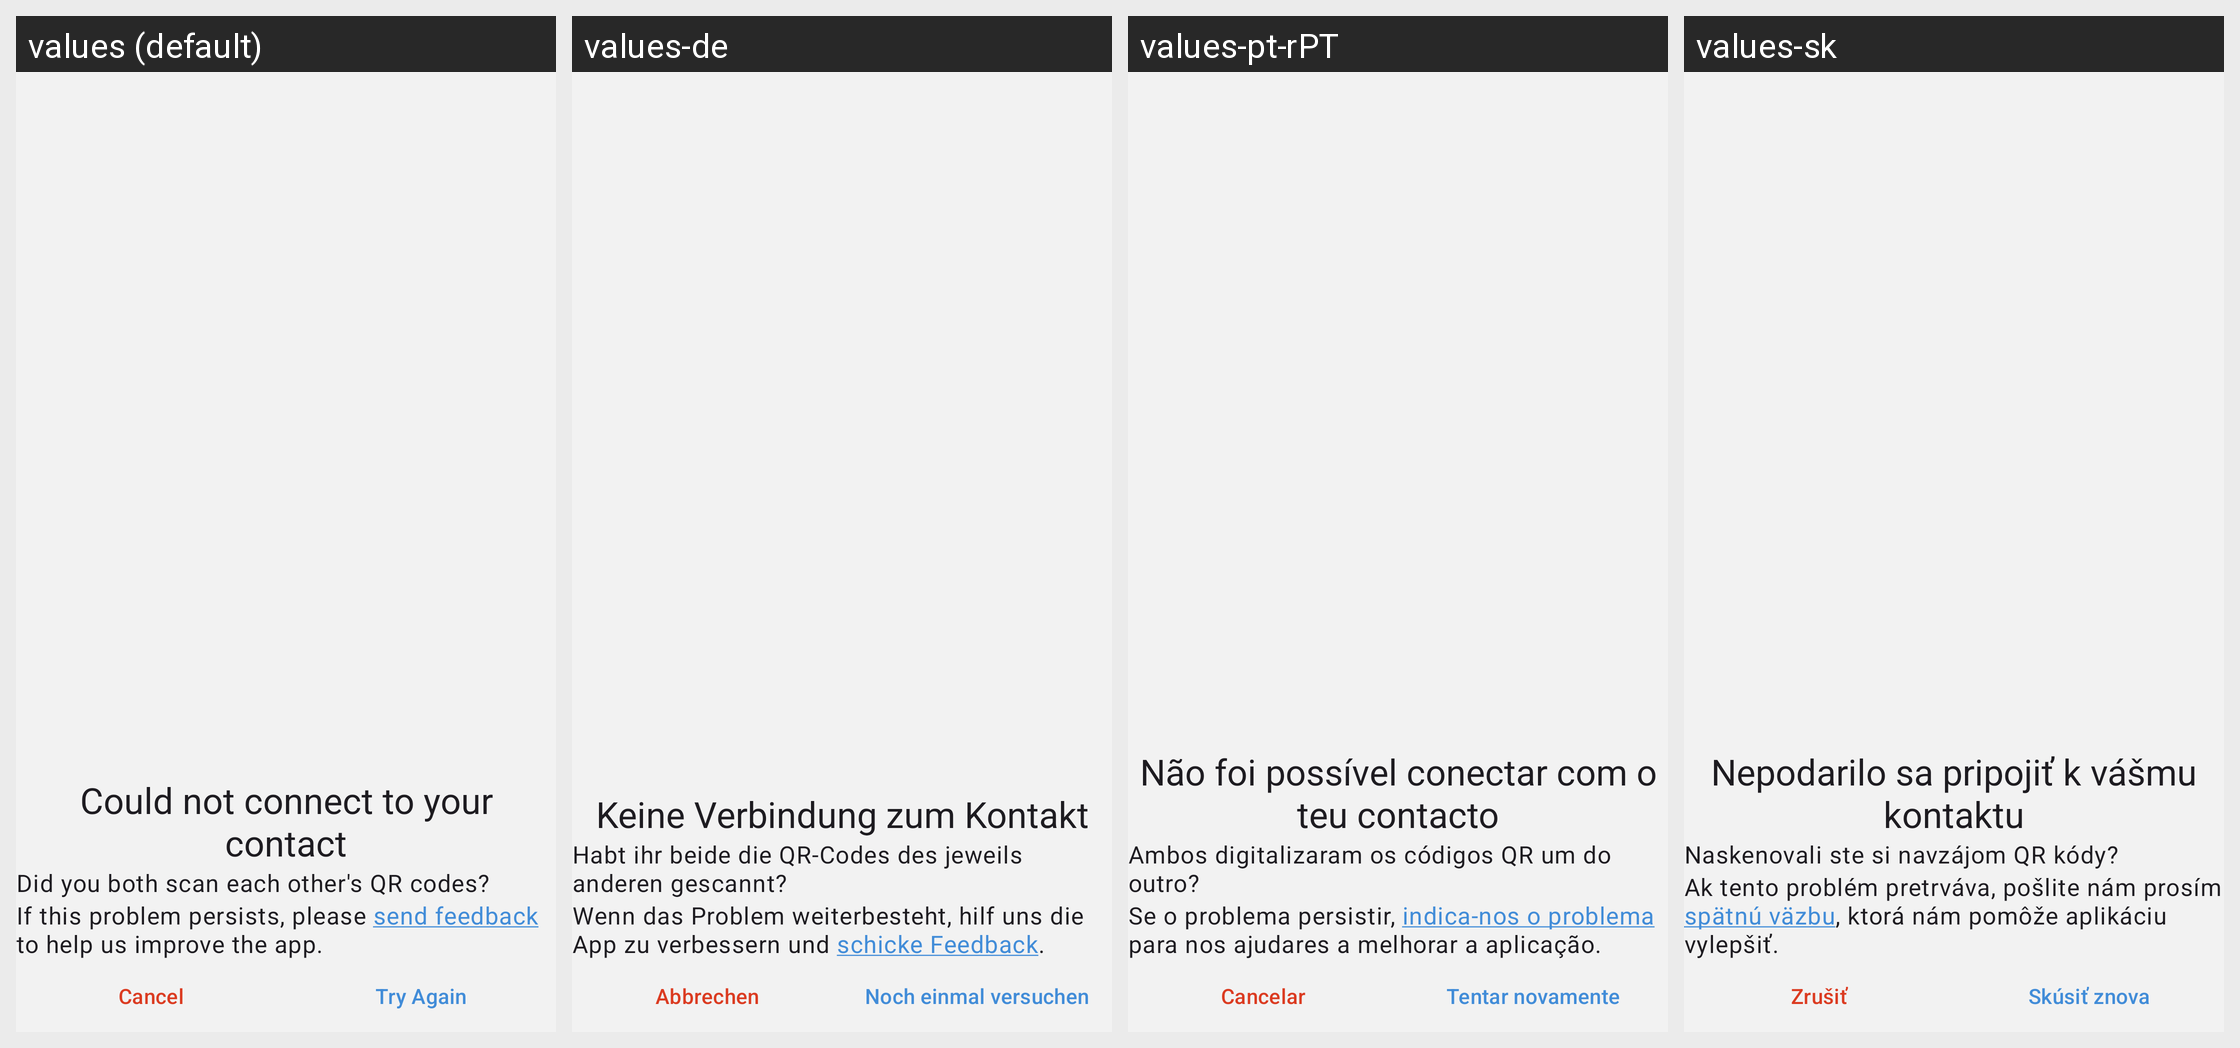

Strings drawn on this Android screen and how each of the app's shown locales translates them:
Android screen res/layout/fragment_error_contact_exchange.xml rendered under 4 locales, left to right: values (default), values-de, values-pt-rPT, values-sk. Device: Nexus 5 (rendered at 1080×1920; each locale shown at half size, 540×960, under a caption strip naming it); theme NoConnectTheme.
Other locales in the repository, not shown: values-ar, values-ast, values-az, values-bg, values-bn, values-br, values-bs, values-ca, values-cs, values-es, values-es-rCU, values-eu, values-fa, values-fi, values-fr, values-gl, values-he, values-hi, values-hu, values-is, values-it, values-ja, values-ka, values-ko, values-lt, values-mk, values-ms, values-my, values-nb, values-nl, values-oc, values-pl, values-pt-rBR, values-ro, values-ru, values-sq, values-sr, values-sv, values-sw, values-tr, values-uk, values-zh-rCN, values-zh-rTW.
Strings drawn on this screen, with the default value and each locale's value (text and hints the layout hard-codes, and strings that could not be matched under every locale, appear in the picture but are not listed):

connection_error_title
  values: Could not connect to your contact
  values-de: Keine Verbindung zum Kontakt
  values-pt-rPT: Não foi possível conectar com o teu contacto
  values-sk: Nepodarilo sa pripojiť k vášmu kontaktu

add_contact_error_two_way
  values: Did you both scan each other's QR codes?
  values-de: Habt ihr beide die QR-Codes des jeweils anderen gescannt?
  values-pt-rPT: Ambos digitalizaram os códigos QR um do outro?
  values-sk: Naskenovali ste si navzájom QR kódy?

connection_error_feedback
  values: If this problem persists, please send feedback to help us improve the app.
  values-de: Wenn das Problem weiterbesteht, hilf uns die App zu verbessern und schicke Feedback.
  values-pt-rPT: Se o problema persistir, indica-nos o problema para nos ajudares a melhorar a aplicação.
  values-sk: Ak tento problém pretrváva, pošlite nám prosím spätnú väzbu, ktorá nám pomôže aplikáciu vylepšiť.

cancel
  values: Cancel
  values-de: Abbrechen
  values-pt-rPT: Cancelar
  values-sk: Zrušiť

try_again_button
  values: Try Again
  values-de: Noch einmal versuchen
  values-pt-rPT: Tentar novamente
  values-sk: Skúsiť znova
